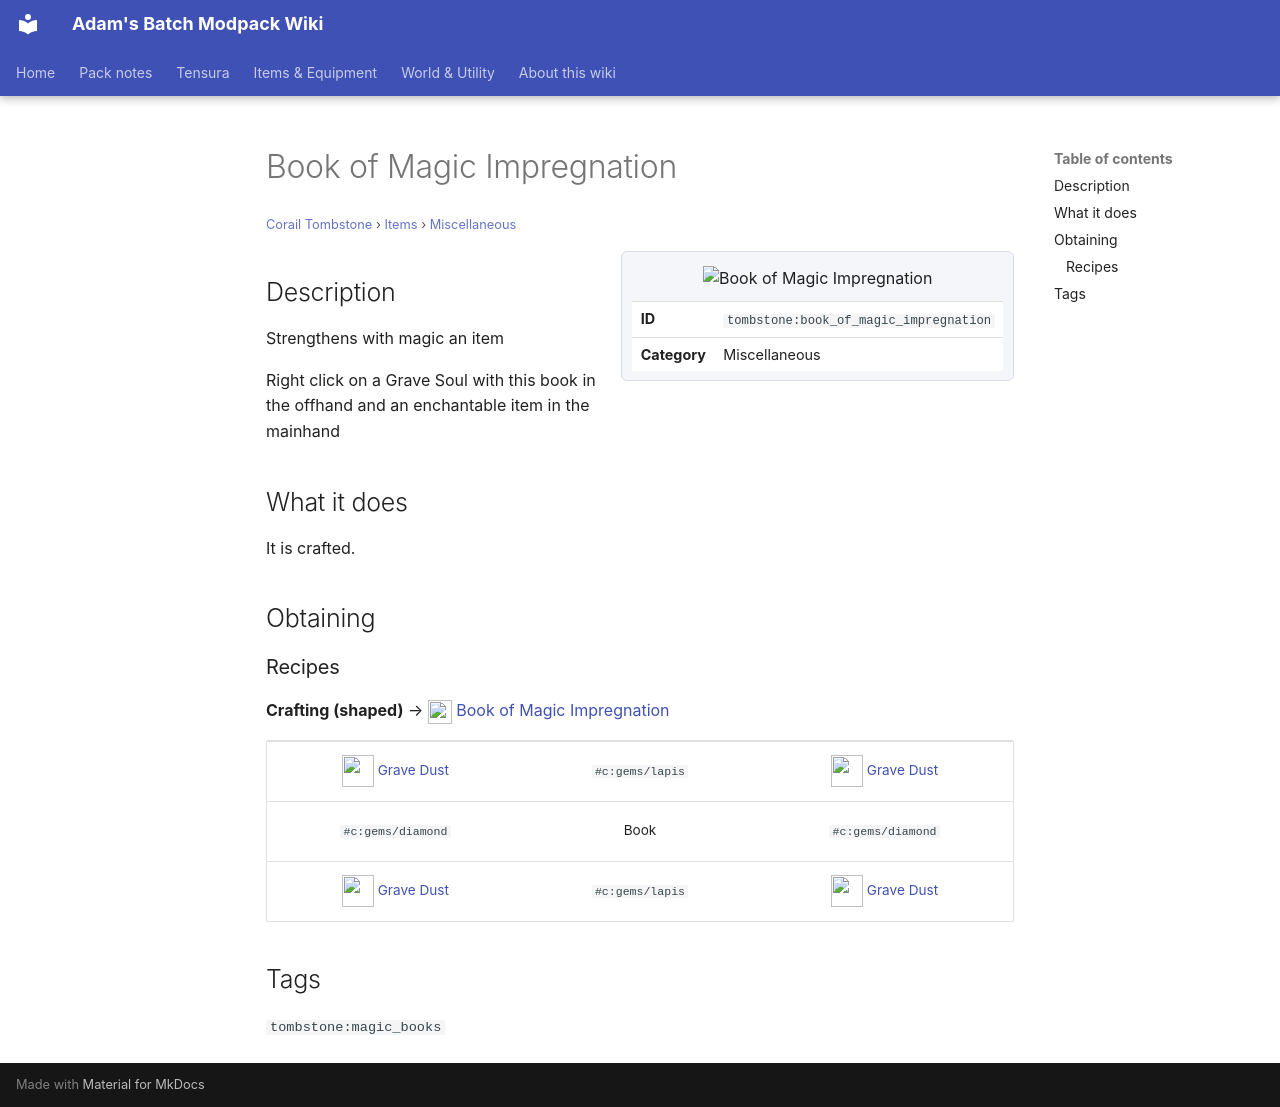

repository: Proteus-Nell/Adams-Batch-MC-Modpack-Wiki · page: corail-tombstone/items/miscellaneous/book-of-magic-impregnation/index.html · generator: mkdocs

# Book of Magic Impregnation

<small>[Corail Tombstone](../../index.md) &rsaquo; [Items](../index.md) &rsaquo; [Miscellaneous](index.md)</small>

<div class="infobox" markdown>

![Book of Magic Impregnation](../../../assets/icons/tombstone/item/book_of_magic_impregnation.png)

| | |
|---|---|
| **ID** | `tombstone:book_of_magic_impregnation` |
| **Category** | Miscellaneous |

</div>

## Description

Strengthens with magic an item

Right click on a Grave Soul with this book in the offhand and an enchantable item in the mainhand

## What it does

It is crafted.

## Obtaining

### Recipes

**Crafting (shaped)** &rarr; ![](../../../assets/icons/tombstone/item/book_of_magic_impregnation.png) [Book of Magic Impregnation](book-of-magic-impregnation.md)

<div class="recipe" markdown>

| | | |
|---|---|---|
| ![](../../../assets/icons/tombstone/item/grave_dust.png) [Grave Dust](../materials/grave-dust.md) |  `#c:gems/lapis` | ![](../../../assets/icons/tombstone/item/grave_dust.png) [Grave Dust](../materials/grave-dust.md) |
|  `#c:gems/diamond` |  Book |  `#c:gems/diamond` |
| ![](../../../assets/icons/tombstone/item/grave_dust.png) [Grave Dust](../materials/grave-dust.md) |  `#c:gems/lapis` | ![](../../../assets/icons/tombstone/item/grave_dust.png) [Grave Dust](../materials/grave-dust.md) |

</div>

## Tags

`tombstone:magic_books`
